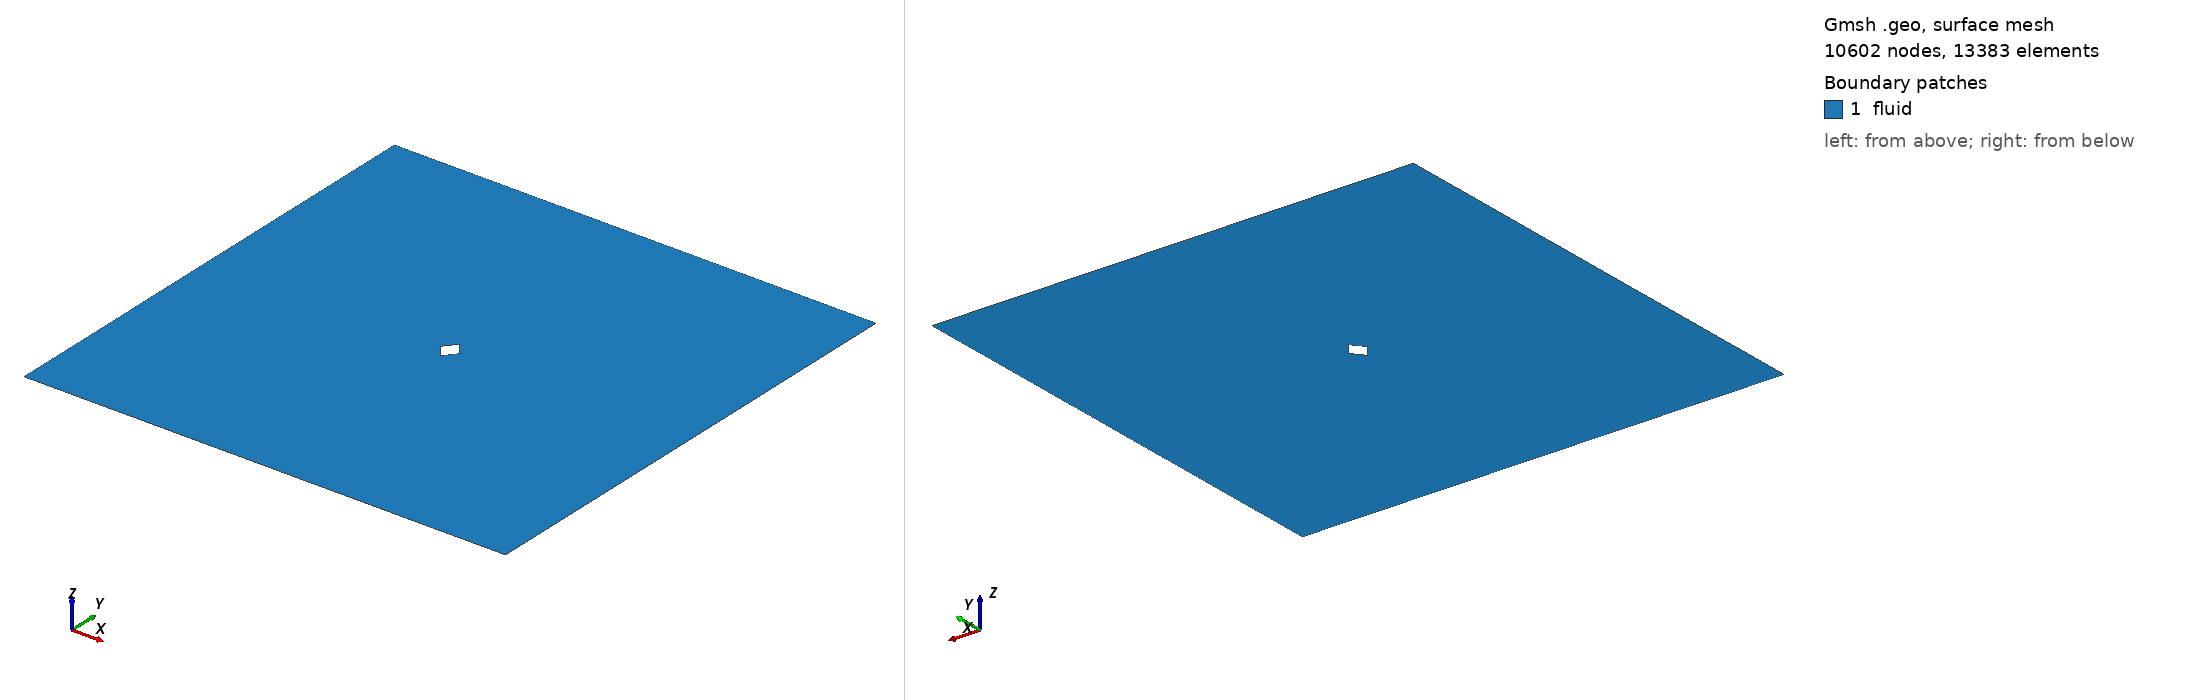

Gmsh geometry script, surface-meshed: 10602 nodes, 13383 surface elements. Boundary patches (legend numbers): 1 fluid. Left view from above one corner, right view from below the opposite corner. Legend entries are the model's physical surfaces. The drawing asked Gmsh for element sizes between 1% and 20% of the model's largest extent; the script's own settings can give other sizes.

=== diamond_ar_0p83.geo (drawn) ===
element_scale = 3;
// Gmsh project created on Mon Feb 22 15:28:21 2021

// ********************  control  ********************
// Dimensions
diamond_thickness = 0.5;
diamond_length = 5/12;
outer_cir_rad = 1.5;
xmax = 10;
xmin = -10;
ymax = 10;
ymin = -10;
zmax = 1;

// Circle Mesh Controls
Nc = 20*element_scale;
Rc = 1;

// Y-direction Mesh Controls
Ny_outer = 8*element_scale;
Ry_outer = 1;

Ny_inner = 12*element_scale;

// X-direction Mesh Controls
Nx_outer_right = 26*element_scale;
Nx_outer_left = 3*element_scale;

Nx_inner = 4*element_scale;

// Z-direction Mesh Controls
Nz = 1;
// ********************************************************

// ********************  points  ********************
// Outer bounds
Point(1) = {xmin, ymax, 0, 1.0};
Point(2) = {xmax, ymax, 0, 1.0};
Point(3) = {xmax, ymin, 0, 1.0};
Point(4) = {xmin, ymin, 0, 1.0};

// Outer cicular points
Point(5) = {outer_cir_rad, outer_cir_rad, 0, 1.0};
Point(6) = {-outer_cir_rad, outer_cir_rad, 0, 1.0};
Point(7) = {outer_cir_rad, -outer_cir_rad, 0, 1.0};
Point(8) = {-outer_cir_rad, -outer_cir_rad, 0, 1.0};

// Intermediate outer bounds
Point(9) = {xmin, outer_cir_rad, 0, 1.0};
Point(10) = {xmin, -outer_cir_rad, 0, 1.0};
Point(11) = {-outer_cir_rad, ymin, 0, 1.0};
Point(12) = {-outer_cir_rad, ymax, 0, 1.0};
Point(13) = {outer_cir_rad, ymax, 0, 1.0};
Point(14) = {outer_cir_rad, ymin, 0, 1.0};
Point(15) = {xmax, outer_cir_rad, 0, 1.0};
Point(16) = {xmax, -outer_cir_rad, 0, 1.0};

// Midpoint
Point(17) = {0, 0, 0, 1.0};

//  Inner points
Point(18) = {diamond_length, 0, 0, 1.0};
Point(19) = {-diamond_length, 0, 0, 1.0};
Point(20) = {0, diamond_thickness, 0, 1.0};
Point(21) = {0, -diamond_thickness, 0, 1.0};
// ********************************************************

// ********************  lines  ********************
// // Bounding box
Line(1) = {1, 9};
Line(2) = {9, 10};
Line(3) = {10, 4};
Line(4) = {4, 11};
Line(5) = {11, 14};
Line(6) = {14, 3};
Line(7) = {3, 16};
Line(8) = {16, 15};
Line(9) = {15, 2};
Line(10) = {2, 13};
Line(11) = {13, 12};
Line(12) = {12, 1};

// Cross lines
Line(13) = {9, 6};
Line(14) = {10, 8};
Line(15) = {11, 8};
Line(16) = {14, 7};
Line(17) = {16, 7};
Line(18) = {15, 5};
Line(19) = {13, 5};
Line(20) = {12, 6};

// Outer circle
Circle(21) = {6, 17, 8};
Circle(22) = {8, 17, 7};
Circle(23) = {7, 17, 5};
Circle(24) = {5, 17, 6};

// Inner lines
Line(25) = {20, 19};
Line(26) = {19, 21};
Line(27) = {21, 18};
Line(28) = {18, 20};
// ********************************************************

// ********************  Surfaces  ********************
// Outer domain
Curve Loop(1) = {1, 13, -20, 12};
Plane Surface(1) = {1};
Curve Loop(2) = {11, 20, -24, -19};
Plane Surface(2) = {2};
Curve Loop(3) = {10, 19, -18, 9};
Plane Surface(3) = {3};
Curve Loop(4) = {8, 18, -23, -17};
Plane Surface(4) = {4};
Curve Loop(5) = {7, 17, -16, 6};
Plane Surface(5) = {5};
Curve Loop(6) = {5, 16, -22, -15};
Plane Surface(6) = {6};
Curve Loop(7) = {4, 15, -14, 3};
Plane Surface(7) = {7};
Curve Loop(8) = {2, 14, -21, -13};
Plane Surface(8) = {8};

// Inner domain
Curve Loop(9) = {24, 21, 22, 23};
Curve Loop(10) = {25, 26, 27, 28};
Plane Surface(9) = {9, 10};
// ********************************************************

// ********************  Recombine  ********************
Recombine Surface {1, 2, 3, 4, 5, 6, 7, 8};
// ********************************************************

// // ********************  Setting mesh points  ********************
// Outer domain
Transfinite Curve {1, 20, 19, 9} = Ny_outer Using Progression 1;
Transfinite Curve {3, 15, 16, 7} = Ny_outer Using Progression 1;

Transfinite Curve {12, 13, 14, 4} = Nx_outer_left Using Progression 1;
Transfinite Curve {10, 18, 17, 6} = Nx_outer_right Using Progression 1;

// Cross domain
Transfinite Curve {2, 21} = Ny_inner*0.5 Using Progression 1;
Transfinite Curve {8, 23} = Ny_inner Using Progression 1;

Transfinite Curve {11, 24} = Nx_inner Using Progression 1;
Transfinite Curve {5, 22} = Nx_inner Using Progression 1;

// Inner domain
Transfinite Curve {25} = Nc Using Progression 1;
Transfinite Curve {28} = Nc Using Progression 1;
Transfinite Curve {27} = Nc Using Progression 1;
Transfinite Curve {26} = Nc Using Progression 1;
// ********************************************************

// ********************  Mesh surfaces  ********************
Transfinite Surface {1};
Transfinite Surface {2};
Transfinite Surface {3};
Transfinite Surface {4};
Transfinite Surface {5};
Transfinite Surface {6};
Transfinite Surface {7};
Transfinite Surface {8};
// ********************************************************

// ********************  Make 3D  ********************
Physical Curve("in") = {1, 2, 3};
Physical Curve("out") = {9, 8, 7};
Physical Curve("topbottom") = {4, 5, 6, 12, 11, 10};
Physical Curve("obstacle") = {28, 27, 26, 25};
Physical Surface("fluid") = {1, 2, 3, 4, 9, 5, 6, 7, 8};
